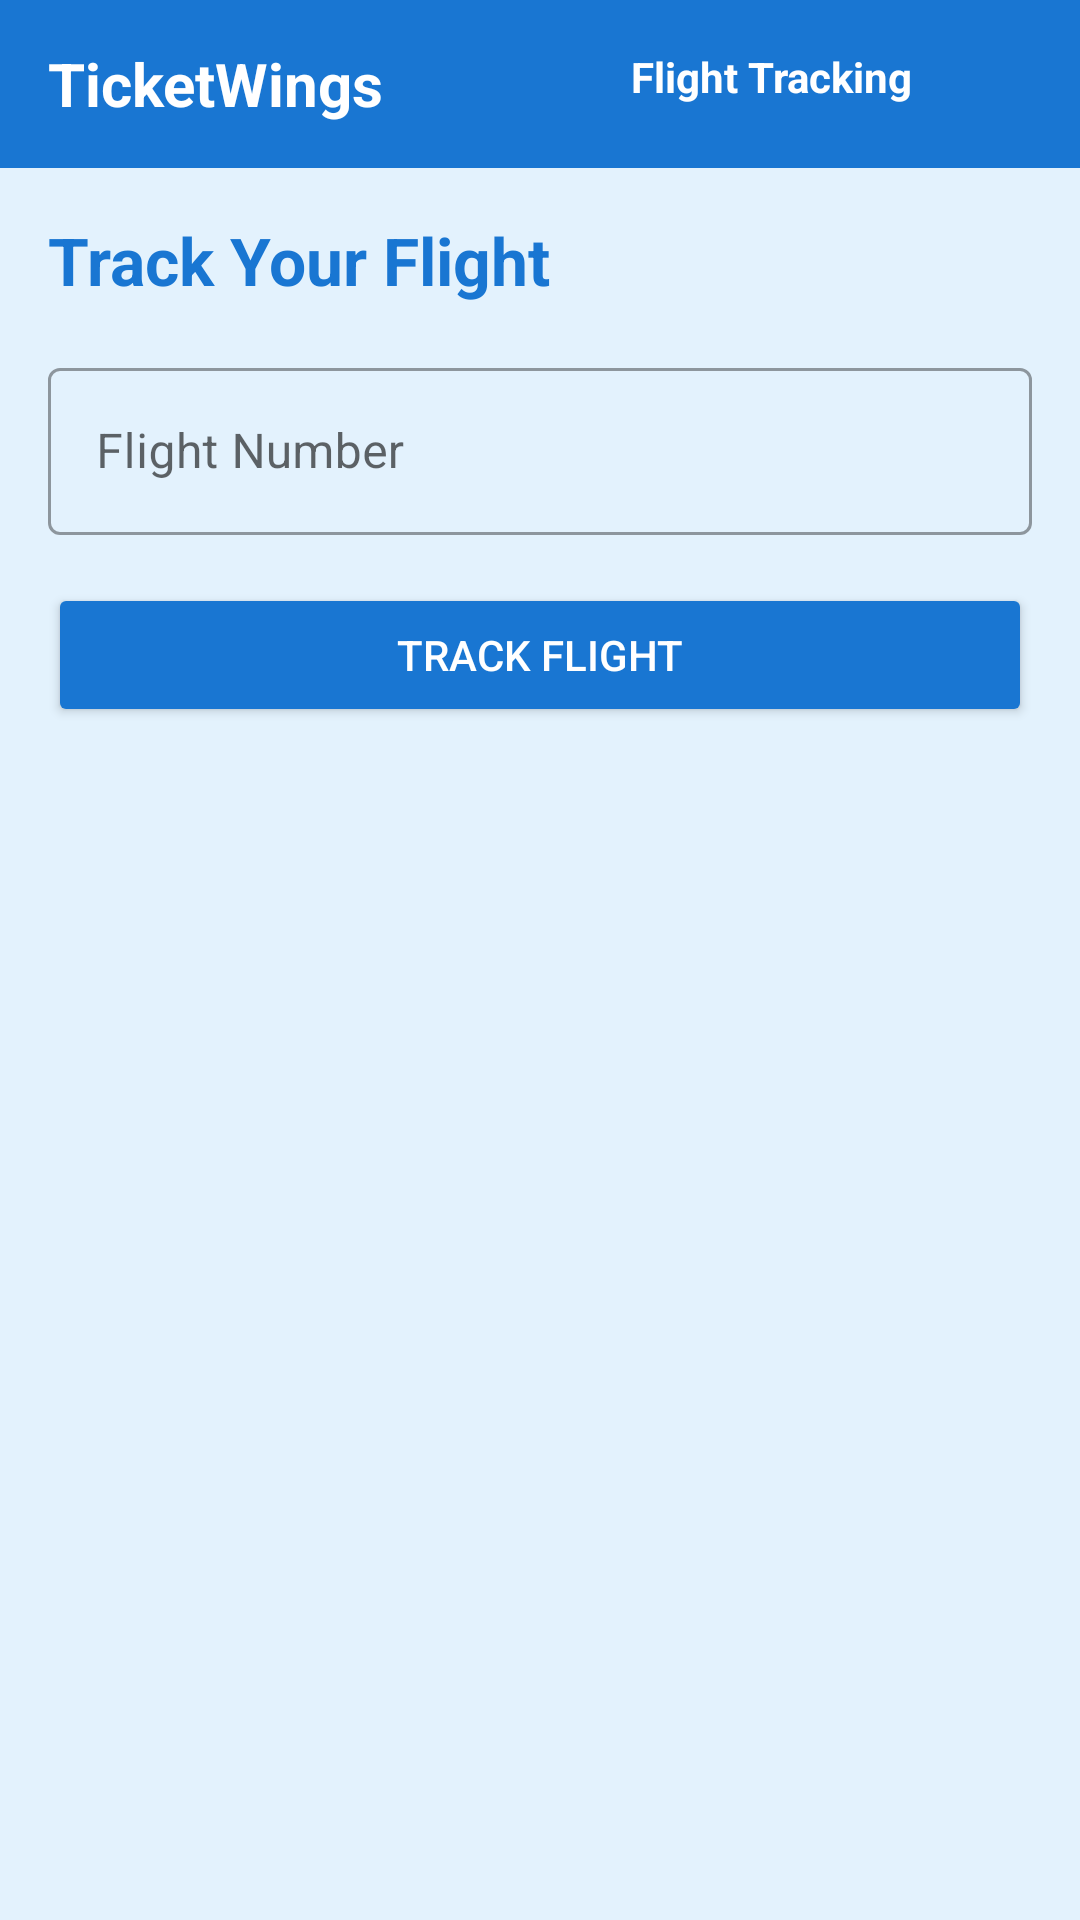

Here is an Android app screen rendered from its layout file. Give the layout XML and the strings, colors and styles it references.
<!-- AndroidManifest.xml: application theme Theme.Flight -->
<!-- res/layout/flight_following.xml -->
<?xml version="1.0" encoding="utf-8"?>
<LinearLayout xmlns:android="http://schemas.android.com/apk/res/android"
    xmlns:app="http://schemas.android.com/apk/res-auto"
    android:layout_width="match_parent"
    android:layout_height="match_parent"
    android:orientation="vertical"
    android:background="@color/blue_light">

    
    <RelativeLayout
        android:layout_width="match_parent"
        android:layout_height="?attr/actionBarSize"
        android:paddingHorizontal="16dp"
        android:background="@color/blue_700">

        <TextView
            android:layout_width="wrap_content"
            android:layout_height="wrap_content"
            android:layout_centerVertical="true"
            android:text="TicketWings"
            android:textColor="@android:color/white"
            android:textSize="20sp"
            android:textStyle="bold" />

        <LinearLayout
            android:layout_width="wrap_content"
            android:layout_height="wrap_content"
            android:layout_alignParentEnd="true"
            android:layout_centerVertical="true"
            android:orientation="horizontal">

            <TextView
                android:id="@+id/flightTrackingText"
                android:layout_width="wrap_content"
                android:layout_height="wrap_content"
                android:text="Flight Tracking"
                android:textColor="@android:color/white"
                android:textSize="14sp"
                android:textStyle="bold"
                android:layout_marginEnd="16dp" />

            <ImageView
                android:id="@+id/profileButton"
                android:layout_width="24dp"
                android:layout_height="24dp"
                android:src="@drawable/ic_circle_svg" />
        </LinearLayout>
    </RelativeLayout>

    
    <LinearLayout
        android:layout_width="match_parent"
        android:layout_height="wrap_content"
        android:background="@color/blue_light"
        android:orientation="vertical"
        android:padding="16dp">

        <TextView
            android:layout_width="match_parent"
            android:layout_height="wrap_content"
            android:layout_marginBottom="16dp"
            android:text="Track Your Flight"
            android:textColor="@color/blue_700"
            android:textSize="22sp"
            android:textStyle="bold" />

        
        <com.google.android.material.textfield.TextInputLayout
            style="@style/Widget.MaterialComponents.TextInputLayout.OutlinedBox"
            android:layout_width="match_parent"
            android:layout_height="wrap_content"
            android:layout_marginBottom="8dp"
            android:hint="Flight Number">

            <com.google.android.material.textfield.TextInputEditText
                android:id="@+id/flightNumberInput"
                android:layout_width="match_parent"
                android:layout_height="wrap_content"
                android:inputType="textCapCharacters" />
        </com.google.android.material.textfield.TextInputLayout>

        <Button
            android:id="@+id/trackButton"
            android:layout_width="match_parent"
            android:layout_height="wrap_content"
            android:layout_marginTop="8dp"
            android:backgroundTint="@color/blue_700"
            android:text="TRACK FLIGHT"
            android:textColor="@android:color/white" />
    </LinearLayout>

    
    <androidx.cardview.widget.CardView
        android:id="@+id/statusCard"
        android:layout_width="match_parent"
        android:layout_height="wrap_content"
        android:layout_margin="16dp"
        app:cardElevation="6dp"
        app:cardCornerRadius="12dp"
        android:visibility="gone">



    </androidx.cardview.widget.CardView>

    
    <FrameLayout
        android:id="@+id/mapContainer"
        android:layout_width="match_parent"
        android:layout_height="200dp"
        android:layout_margin="16dp"
        android:background="@color/gray_light"
        android:visibility="gone">

        <TextView
            android:layout_width="wrap_content"
            android:layout_height="wrap_content"
            android:layout_gravity="center"
            android:text="Flight Path Map"
            android:textColor="@color/gray_dark" />
    </FrameLayout>
</LinearLayout>
<!-- resources referenced by this layout -->
<resources>
  <color name="blue_700">#1976D2</color>
  <color name="blue_light">#E3F2FD</color>
  <color name="gray_dark">#555555</color>
  <color name="gray_light">#F0F0F0</color>
  <style name="Theme.Flight" parent="Theme.MaterialComponents.Light.NoActionBar">
          
          <item name="colorPrimary">@color/primaryBlue</item>
          <item name="colorPrimaryVariant">@color/primaryBlueDark</item>
          <item name="colorOnPrimary">@color/white</item>
          
          <item name="colorSecondary">@color/colorAccent</item>
          <item name="colorSecondaryVariant">@color/colorAccent</item>
          <item name="colorOnSecondary">@color/black</item>
          
          <item name="android:statusBarColor">?attr/colorPrimaryVariant</item>
      </style>
  <color name="primaryBlue">#2196F3</color>
  <color name="primaryBlueDark">#1976D2</color>
  <color name="white">#FFFFFF</color>
  <color name="colorAccent">#FF4081</color>
  <color name="black">#000000</color>
</resources>
